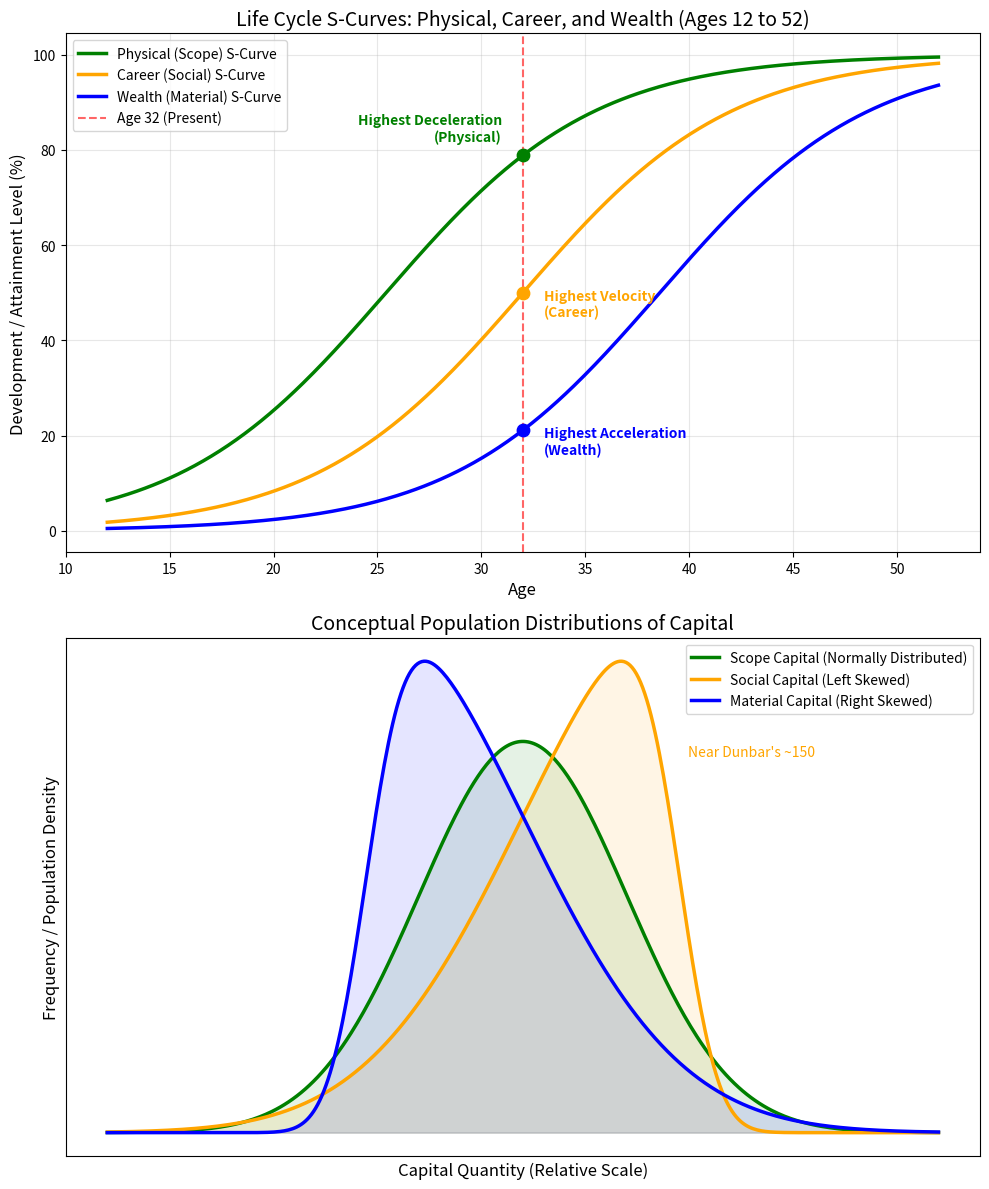

This chart was generated by the following Python code:
import numpy as np
import matplotlib.pyplot as plt
from scipy.stats import skewnorm, norm

# 1. Define the age range (12 to 52, with 32 as the anchor point)
ages = np.linspace(12, 52, 400)
current_age = 32

# Logistic function (Standard S-Curve formula)
def logistic(x, L, k, x0):
    return L / (1 + np.exp(-k * (x - x0)))

# S-Curve parameters
k = 0.2
offset = np.log(2 + np.sqrt(3)) / k

# --- Aligning life stages to the curves based on the new associations ---

# Physical (Scope Capital): Highest deceleration at age 32
x0_physical = current_age - offset

# Career (Social Capital): Highest velocity at age 32
x0_career = current_age

# Wealth (Material Capital): Highest acceleration at age 32
x0_wealth = current_age + offset

# Generate the curves
physical_curve = logistic(ages, 100, k, x0_physical)
career_curve = logistic(ages, 100, k, x0_career)
wealth_curve = logistic(ages, 100, k, x0_wealth)

# Colors linked to Capital types: 
# Scope = Green, Social = Orange, Material = Blue
color_scope = 'green'
color_social = 'orange'
color_material = 'blue'

# 2. Plotting the dual-graph visualization
fig, (ax1, ax2) = plt.subplots(2, 1, figsize=(10, 12))

# --- TOP PLOT: S-Curves over Life Cycle ---
ax1.plot(ages, physical_curve, label='Physical (Scope) S-Curve', color=color_scope, lw=2.5)
ax1.plot(ages, career_curve, label='Career (Social) S-Curve', color=color_social, lw=2.5)
ax1.plot(ages, wealth_curve, label='Wealth (Material) S-Curve', color=color_material, lw=2.5)

# Mark current age
ax1.axvline(x=current_age, color='red', linestyle='--', alpha=0.6, label='Age 32 (Present)')

# Mark specific dynamic points at age 32
ax1.scatter([current_age], [logistic(current_age, 100, k, x0_physical)], color=color_scope, zorder=5, s=80)
ax1.text(current_age - 1, logistic(current_age, 100, k, x0_physical) + 3, 'Highest Deceleration\n(Physical)', ha='right', color=color_scope, weight='bold')

ax1.scatter([current_age], [logistic(current_age, 100, k, x0_career)], color=color_social, zorder=5, s=80)
ax1.text(current_age + 1, logistic(current_age, 100, k, x0_career) - 5, 'Highest Velocity\n(Career)', ha='left', color=color_social, weight='bold')

ax1.scatter([current_age], [logistic(current_age, 100, k, x0_wealth)], color=color_material, zorder=5, s=80)
ax1.text(current_age + 1, logistic(current_age, 100, k, x0_wealth) - 5, 'Highest Acceleration\n(Wealth)', ha='left', color=color_material, weight='bold')

ax1.set_title('Life Cycle S-Curves: Physical, Career, and Wealth (Ages 12 to 52)', fontsize=14)
ax1.set_xlabel('Age', fontsize=12)
ax1.set_ylabel('Development / Attainment Level (%)', fontsize=12)
ax1.legend(loc='upper left')
ax1.grid(True, alpha=0.3)

# --- BOTTOM PLOT: Capital Distributions ---
x_dist = np.linspace(-4, 4, 400)

# Scope Capital (Normally Distributed - Linked to Physical)
scope_dist = norm.pdf(x_dist, loc=0, scale=1)
ax2.plot(x_dist, scope_dist, label='Scope Capital (Normally Distributed)', color=color_scope, lw=2.5)
ax2.fill_between(x_dist, scope_dist, alpha=0.1, color=color_scope)

# Social Capital (Left Skewed - Linked to Career)
social_dist = skewnorm.pdf(x_dist, a=-5, loc=1.5, scale=1.5)
ax2.plot(x_dist, social_dist, label='Social Capital (Left Skewed)', color=color_social, lw=2.5)
ax2.fill_between(x_dist, social_dist, alpha=0.1, color=color_social)

# Material Capital (Right Skewed - Linked to Wealth)
material_dist = skewnorm.pdf(x_dist, a=5, loc=-1.5, scale=1.5)
ax2.plot(x_dist, material_dist, label='Material Capital (Right Skewed)', color=color_material, lw=2.5)
ax2.fill_between(x_dist, material_dist, alpha=0.1, color=color_material)

ax2.set_title('Conceptual Population Distributions of Capital', fontsize=14)
ax2.set_xlabel('Capital Quantity (Relative Scale)', fontsize=12)
ax2.set_ylabel('Frequency / Population Density', fontsize=12)
ax2.set_yticks([]) # Hide y-axis
ax2.set_xticks([])

# Add dunbar number note
ax2.text(2.2, np.max(social_dist)*0.8, "Near Dunbar's ~150", ha='center', color=color_social, fontsize=10, bbox=dict(facecolor='white', alpha=0.8, edgecolor='none'))

ax2.legend(loc='upper right')

plt.tight_layout()
plt.savefig('life_capital_curves.png')
